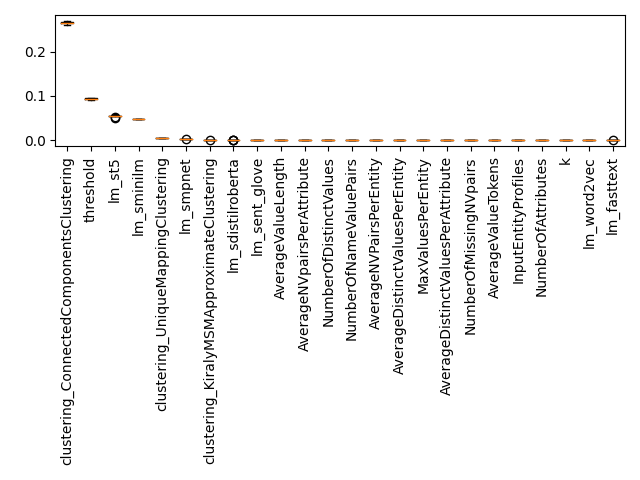

The file beside this chart, header and first rows:
Feature, Importance, Std, Rank
k, -0.0001606, 6.82158883883586e-06, 0
threshold, 0.09363, 0.001364, 1
InputEntityProfiles, 0.0, 0.0, 2
NumberOfAttributes, 0.0, 0.0, 3
NumberOfDistinctValues, 0.0, 0.0, 4
NumberOfNameValuePairs, 0.0, 0.0, 5
AverageNVPairsPerEntity, 0.0, 0.0, 6
AverageDistinctValuesPerEntity, 0.0, 0.0, 7
AverageNVpairsPerAttribute, 0.0, 0.0, 8
AverageDistinctValuesPerAttribute, 0.0, 0.0, 9
NumberOfMissingNVpairs, 0.0, 0.0, 10
AverageValueLength, 0.0, 0.0, 11
AverageValueTokens, 0.0, 0.0, 12
MaxValuesPerEntity, 0.0, 0.0, 13
clustering_ConnectedComponentsClustering, 0.2659, 0.002873, 14
clustering_KiralyMSMApproximateClusterin…, 0.0005656, 1.5010849765004873e-05, 15
clustering_UniqueMappingClustering, 0.003873, 6.599763991014854e-05, 16
lm_fasttext, -0.0008813, 1.6438476061466328e-05, 17
lm_sdistilroberta, 0.0003593, 0.0001087, 18
lm_sent_glove, 1.115007998426787e-05, 1.161226249886572e-06, 19
lm_sminilm, 0.04724, 0.0002925, 20
lm_smpnet, 0.001301, 2.74517749355391e-05, 21
lm_st5, 0.05436, 0.001822, 22
lm_word2vec, -0.0002082, 4.284048190700119e-06, 23
